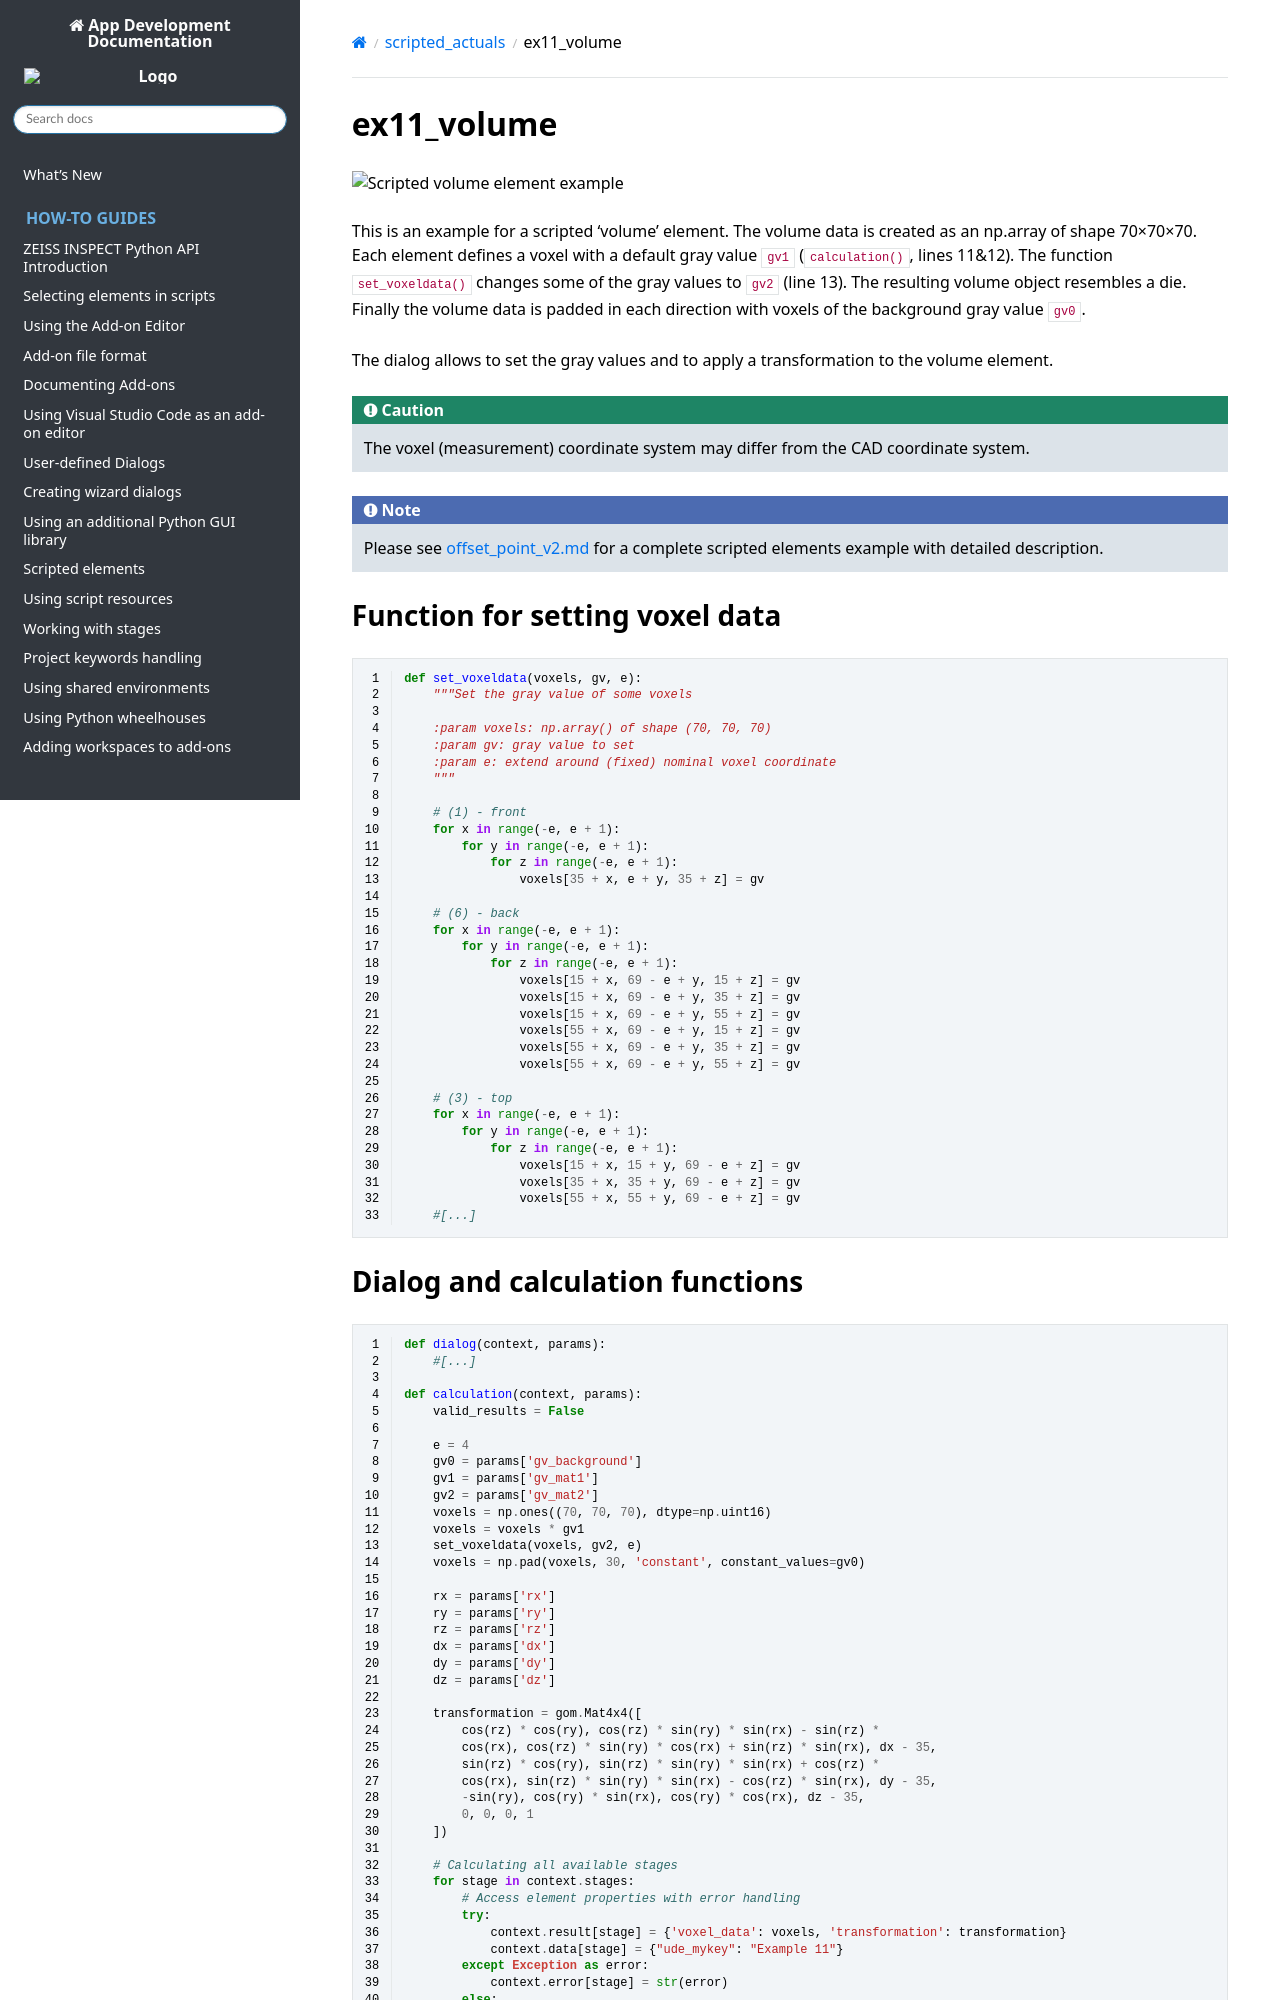

repository: ZEISS/zeiss-inspect-app-api · page: 2023/python_examples/scripted_actuals/ex11_volume.html · generator: sphinx

# ex11_volume

![Scripted volume element example](ex11_volume.png)

This is an example for a scripted 'volume' element. The volume data is created as an np.array of shape 70&times;70&times;70. Each element defines a voxel with a default gray value `gv1` (`calculation()`, lines 11&amp;12). The function `set_voxeldata()` changes some of the gray values to `gv2` (line 13). The resulting volume object resembles a die. Finally the volume data is padded in each direction with voxels of the background gray value `gv0`.

The dialog allows to set the gray values and to apply a transformation to the volume element.

```{caution}
The voxel (measurement) coordinate system may differ from the CAD coordinate system. 
```

```{note}
Please see [offset_point_v2.md](offset_point_v2.md) for a complete scripted elements example with detailed description.
```


## Function for setting voxel data

```{code-block} python
---
linenos:
---
def set_voxeldata(voxels, gv, e):
    """Set the gray value of some voxels

    :param voxels: np.array() of shape (70, 70, 70)
    :param gv: gray value to set
    :param e: extend around (fixed) nominal voxel coordinate
    """

    # (1) - front
    for x in range(-e, e + 1):
        for y in range(-e, e + 1):
            for z in range(-e, e + 1):
                voxels[35 + x, e + y, 35 + z] = gv

    # (6) - back
    for x in range(-e, e + 1):
        for y in range(-e, e + 1):
            for z in range(-e, e + 1):
                voxels[15 + x, 69 - e + y, 15 + z] = gv
                voxels[15 + x, 69 - e + y, 35 + z] = gv
                voxels[15 + x, 69 - e + y, 55 + z] = gv
                voxels[55 + x, 69 - e + y, 15 + z] = gv
                voxels[55 + x, 69 - e + y, 35 + z] = gv
                voxels[55 + x, 69 - e + y, 55 + z] = gv

    # (3) - top
    for x in range(-e, e + 1):
        for y in range(-e, e + 1):
            for z in range(-e, e + 1):
                voxels[15 + x, 15 + y, 69 - e + z] = gv
                voxels[35 + x, 35 + y, 69 - e + z] = gv
                voxels[55 + x, 55 + y, 69 - e + z] = gv
    #[...]
```
